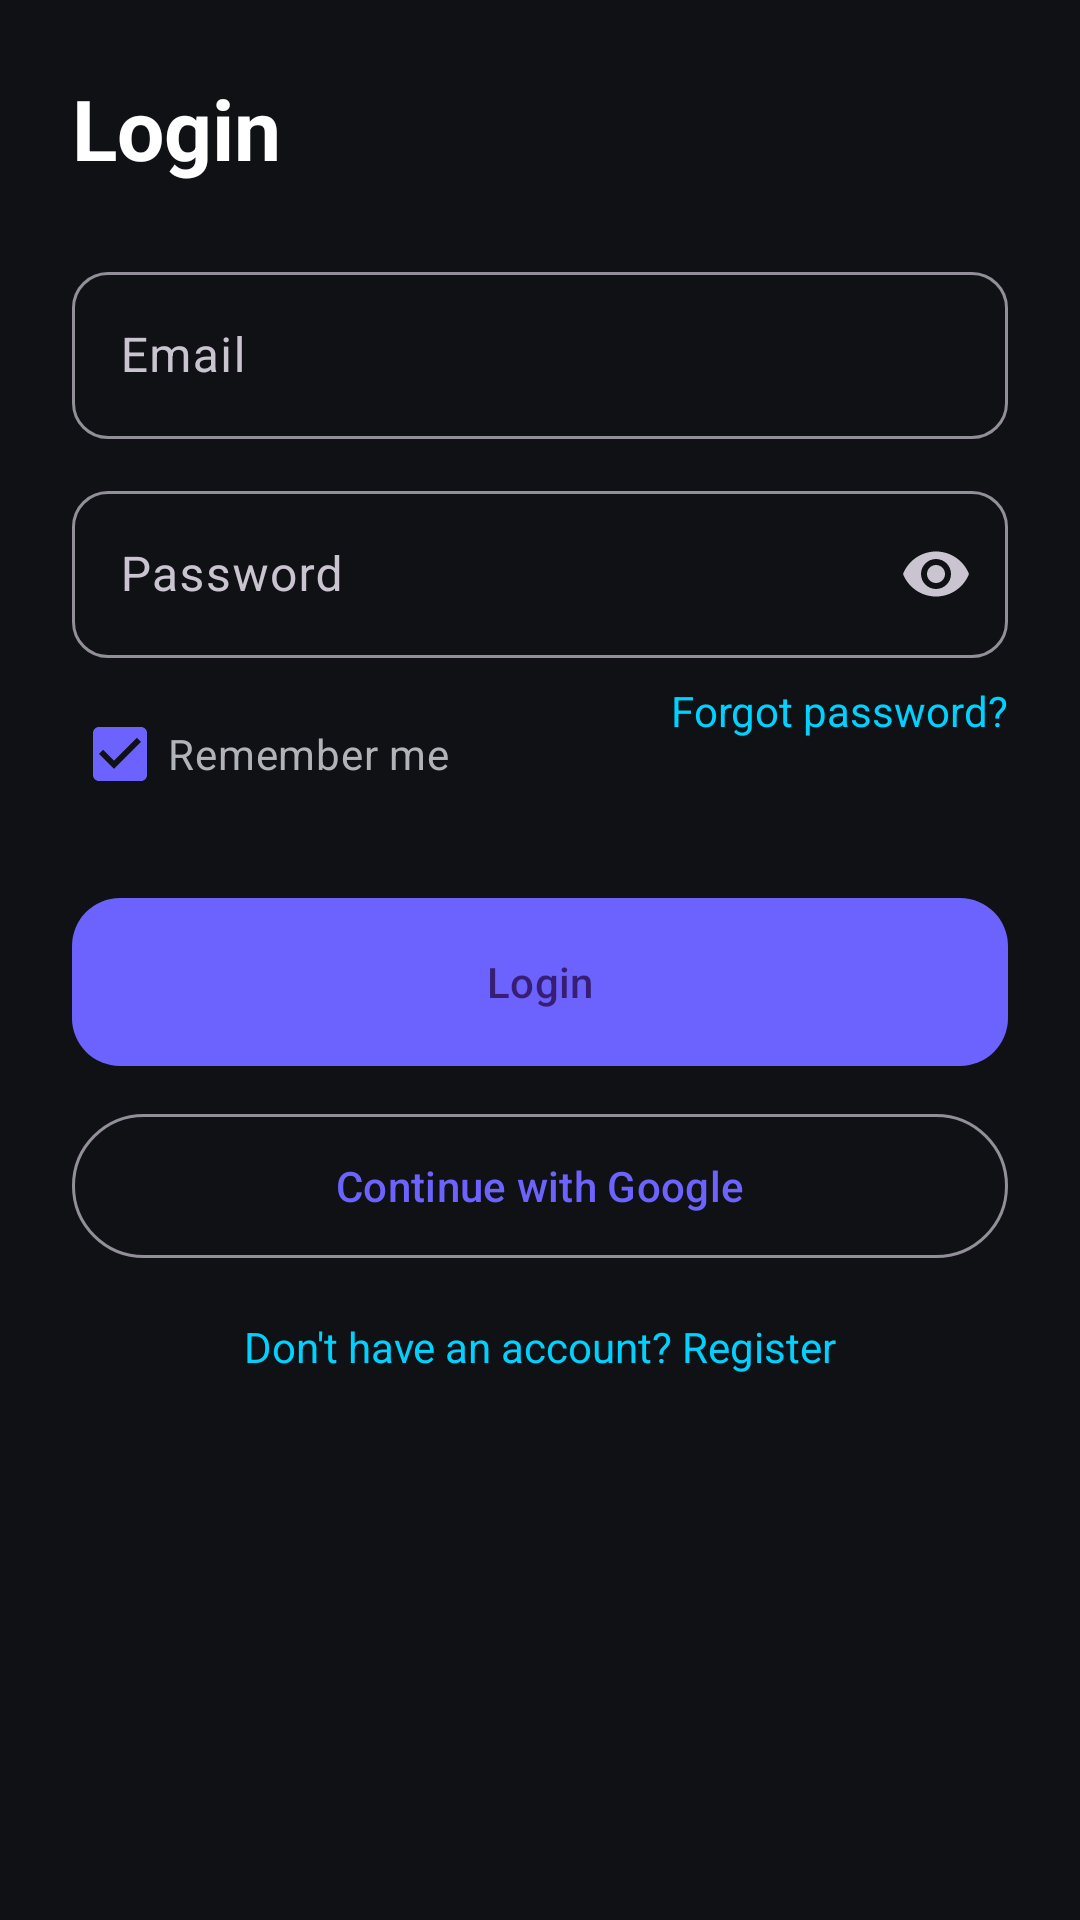

This screen was rendered from an Android layout file. Write that file and the resources it references.
<!-- AndroidManifest.xml: application theme Theme.LifeOS -->
<!-- res/layout/activity_login.xml -->
<?xml version="1.0" encoding="utf-8"?>
<ScrollView xmlns:android="http://schemas.android.com/apk/res/android"
    xmlns:app="http://schemas.android.com/apk/res-auto"
    android:layout_width="match_parent"
    android:layout_height="match_parent"
    android:background="@color/background"
    android:fillViewport="true">

    <androidx.constraintlayout.widget.ConstraintLayout
        android:layout_width="match_parent"
        android:layout_height="wrap_content"
        android:padding="24dp">

        <TextView
            android:id="@+id/tvTitle"
            android:layout_width="wrap_content"
            android:layout_height="wrap_content"
            android:text="@string/login"
            android:textColor="@color/text_primary"
            android:textSize="28sp"
            android:textStyle="bold"
            app:layout_constraintStart_toStartOf="parent"
            app:layout_constraintTop_toTopOf="parent" />

        <com.google.android.material.textfield.TextInputLayout
            android:id="@+id/tilEmail"
            android:layout_width="0dp"
            android:layout_height="wrap_content"
            android:layout_marginTop="24dp"
            android:hint="@string/email"
            app:layout_constraintEnd_toEndOf="parent"
            app:layout_constraintStart_toStartOf="parent"
            app:layout_constraintTop_toBottomOf="@id/tvTitle">

            <com.google.android.material.textfield.TextInputEditText
                android:id="@+id/etEmail"
                android:layout_width="match_parent"
                android:layout_height="wrap_content"
                android:inputType="textEmailAddress" />
        </com.google.android.material.textfield.TextInputLayout>

        <com.google.android.material.textfield.TextInputLayout
            android:id="@+id/tilPassword"
            android:layout_width="0dp"
            android:layout_height="wrap_content"
            android:layout_marginTop="12dp"
            android:hint="@string/password"
            app:endIconMode="password_toggle"
            app:layout_constraintEnd_toEndOf="parent"
            app:layout_constraintStart_toStartOf="parent"
            app:layout_constraintTop_toBottomOf="@id/tilEmail">

            <com.google.android.material.textfield.TextInputEditText
                android:id="@+id/etPassword"
                android:layout_width="match_parent"
                android:layout_height="wrap_content"
                android:inputType="textPassword" />
        </com.google.android.material.textfield.TextInputLayout>

        <CheckBox
            android:id="@+id/cbRemember"
            android:layout_width="wrap_content"
            android:layout_height="wrap_content"
            android:layout_marginTop="8dp"
            android:checked="true"
            android:text="@string/remember_me"
            android:textColor="@color/text_secondary"
            app:layout_constraintStart_toStartOf="parent"
            app:layout_constraintTop_toBottomOf="@id/tilPassword" />

        <TextView
            android:id="@+id/tvForgot"
            android:layout_width="wrap_content"
            android:layout_height="wrap_content"
            android:text="@string/forgot_password"
            android:textColor="@color/secondary_accent"
            app:layout_constraintEnd_toEndOf="parent"
            app:layout_constraintTop_toTopOf="@id/cbRemember" />

        <com.google.android.material.button.MaterialButton
            android:id="@+id/btnLogin"
            android:layout_width="0dp"
            android:layout_height="56dp"
            android:layout_marginTop="24dp"
            android:background="@drawable/bg_gradient_button"
            android:text="@string/login"
            app:layout_constraintEnd_toEndOf="parent"
            app:layout_constraintStart_toStartOf="parent"
            app:layout_constraintTop_toBottomOf="@id/cbRemember" />

        <com.google.android.material.button.MaterialButton
            android:id="@+id/btnGoogle"
            style="@style/Widget.Material3.Button.OutlinedButton"
            android:layout_width="0dp"
            android:layout_height="56dp"
            android:layout_marginTop="12dp"
            android:text="@string/continue_google"
            app:layout_constraintEnd_toEndOf="parent"
            app:layout_constraintStart_toStartOf="parent"
            app:layout_constraintTop_toBottomOf="@id/btnLogin" />

        <TextView
            android:id="@+id/tvRegister"
            android:layout_width="wrap_content"
            android:layout_height="wrap_content"
            android:layout_marginTop="16dp"
            android:text="@string/no_account"
            android:textColor="@color/secondary_accent"
            app:layout_constraintEnd_toEndOf="parent"
            app:layout_constraintStart_toStartOf="parent"
            app:layout_constraintTop_toBottomOf="@id/btnGoogle" />

        <ProgressBar
            android:id="@+id/progressBar"
            android:layout_width="wrap_content"
            android:layout_height="wrap_content"
            android:visibility="gone"
            app:layout_constraintBottom_toBottomOf="parent"
            app:layout_constraintEnd_toEndOf="parent"
            app:layout_constraintStart_toStartOf="parent"
            app:layout_constraintTop_toTopOf="parent" />
    </androidx.constraintlayout.widget.ConstraintLayout>
</ScrollView>
<!-- resources referenced by this layout -->
<resources>
  <color name="background">#0F1115</color>
  <color name="secondary_accent">#00D1FF</color>
  <color name="text_primary">#FFFFFF</color>
  <color name="text_secondary">#B0B3B8</color>
  <!-- drawable bg_gradient_button (drawable) -->
  <?xml version="1.0" encoding="utf-8"?>
  <shape xmlns:android="http://schemas.android.com/apk/res/android"
      android:shape="rectangle">
      <gradient
          android:angle="135"
          android:endColor="@color/secondary_accent"
          android:startColor="@color/primary_accent" />
      <corners android:radius="16dp" />
  </shape>
  <string name="continue_google">Continue with Google</string>
  <string name="email">Email</string>
  <string name="forgot_password">Forgot password?</string>
  <string name="login">Login</string>
  <string name="no_account">Don\'t have an account? Register</string>
  <string name="password">Password</string>
  <string name="remember_me">Remember me</string>
  <style name="Theme.LifeOS" parent="Base.Theme.LifeOS" />
  <color name="primary_accent">#6C63FF</color>
  <style name="Base.Theme.LifeOS" parent="Theme.Material3.Dark.NoActionBar">
          <item name="colorPrimary">@color/primary_accent</item>
          <item name="colorSecondary">@color/secondary_accent</item>
          <item name="android:colorBackground">@color/background</item>
          <item name="colorSurface">@color/card_background</item>
          <item name="android:textColorPrimary">@color/text_primary</item>
          <item name="android:textColorSecondary">@color/text_secondary</item>
          <item name="android:statusBarColor">@color/background</item>
          <item name="android:navigationBarColor">@color/background</item>
          <item name="materialButtonStyle">@style/Widget.LifeOS.Button</item>
          <item name="textInputStyle">@style/Widget.LifeOS.TextInput</item>
      </style>
  <color name="card_background">#1A1D24</color>
  <style name="Widget.LifeOS.Button" parent="Widget.Material3.Button">
          <item name="cornerRadius">16dp</item>
          <item name="android:textAllCaps">false</item>
      </style>
  <style name="Widget.LifeOS.TextInput" parent="Widget.Material3.TextInputLayout.OutlinedBox">
          <item name="boxCornerRadiusTopStart">12dp</item>
          <item name="boxCornerRadiusTopEnd">12dp</item>
          <item name="boxCornerRadiusBottomStart">12dp</item>
          <item name="boxCornerRadiusBottomEnd">12dp</item>
      </style>
</resources>
